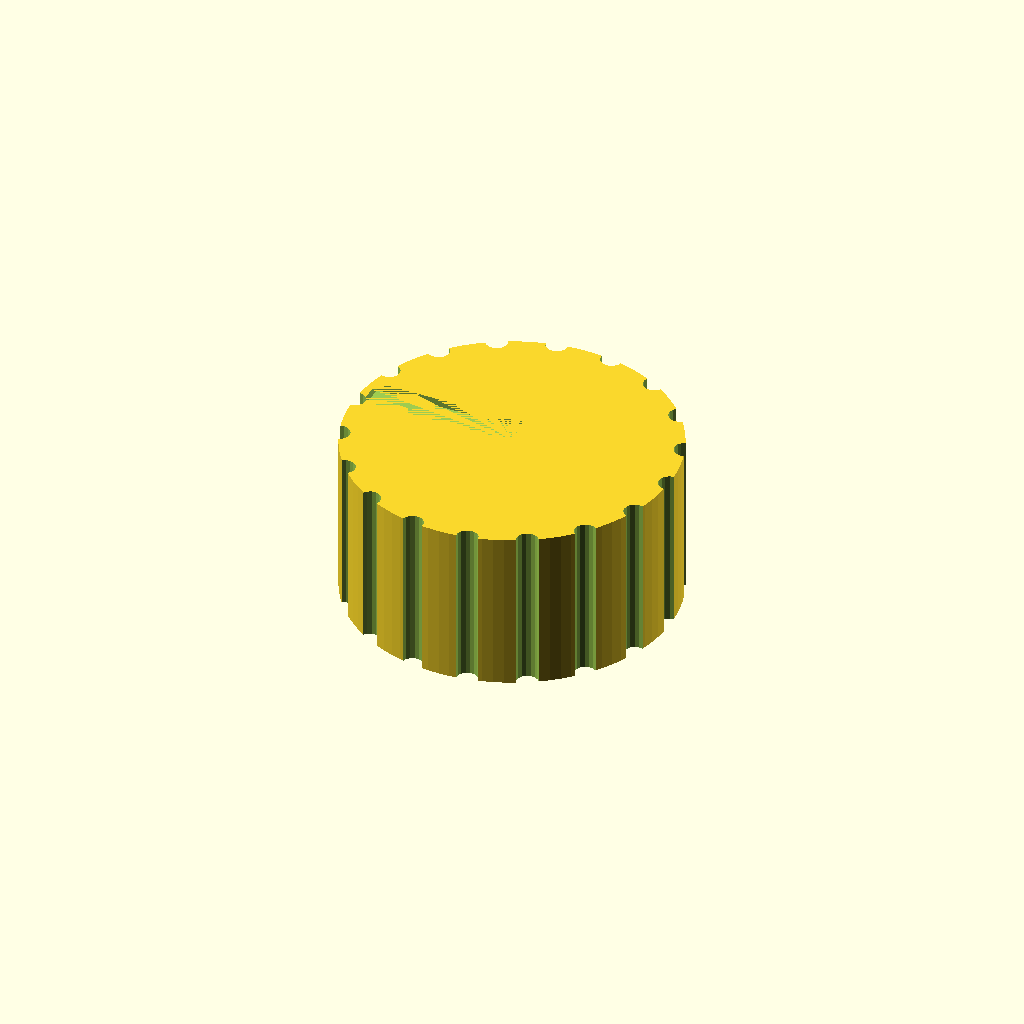
Cell 1 — every parameter at its default value.
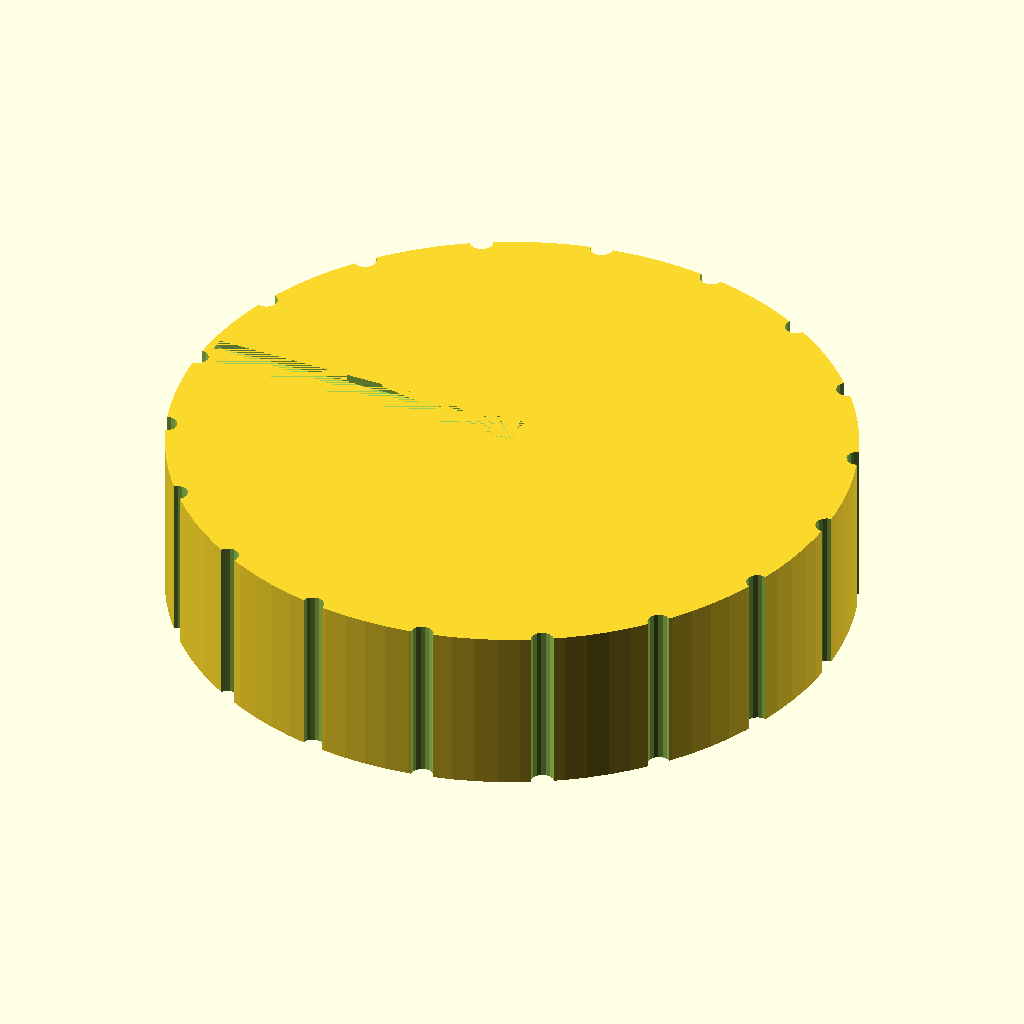
Cell 2: knob_d = 60 (everything else at default).
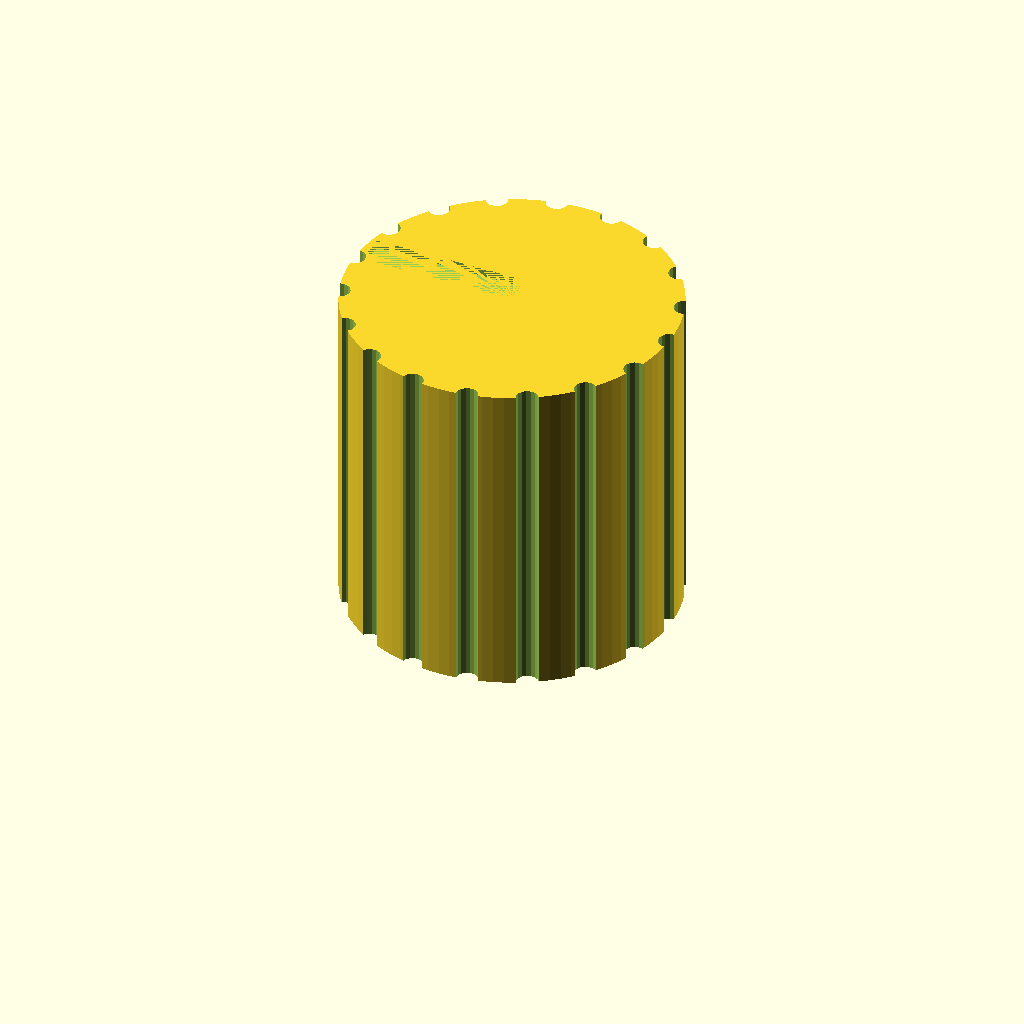
Cell 3: knob_h = 30 (everything else at default).
One fixed orthographic camera (rotation 55°, 0°, 25°; colour scheme Cornfield) for every cell.
Source of the model, bench/results/gpu-v9s1-h0-g8/code/scadcoder-v9s1/dshaft_knob_6mm_s3_a1.scad:
// Replacement knob for a hotplate stirrer with a 6 mm D-shaft
// Print orientation: bottom face (with D-bore) on the bed at z = 0

// ---------------- Parameters ----------------
knob_d        = 30;    // knob outer diameter
knob_h        = 15;    // knob height
shaft_d       = 6;     // D-shaft diameter (for reference)

bore_depth    = 12;    // D-bore depth from bottom face
bore_w        = 4.7;   // D-bore width (flat to opposite side of circle)
bore_c        = (bore_w - shaft_d) / 2;  // bore centre offset from shaft centre

groove_count  = 18;    // number of vertical grip grooves
groove_d      = 2;     // groove diameter (half-cylinder)
groove_h      = knob_h; // groove full height

pointer_w     = 1.5;   // pointer groove width
pointer_d     = pointer_w / 2; // pointer groove depth (1 mm)

eps           = 0.5;   // overcut so cutting faces are not coplanar
$fn           = 96;    // curve resolution

// ---------------- Model ----------------
difference() {
    // Main body
    cylinder(d = knob_d, h = knob_h);

    // D-shaped blind bore from bottom face
    translate([0, 0, -eps])
        cylinder(r = bore_w / 2, h = bore_depth + 2 * eps, center = [0, 0, bore_depth + eps]);

    // Vertical grip grooves around the outside
    for (i = [0 : groove_count - 1])
        rotate([0, 0, i * 360 / groove_count])
            translate([knob_d / 2, 0, -eps])
                cylinder(d = groove_d, h = groove_h + 2 * eps, $fn = 16);

    // Pointer groove on top face, on the same side as the flat of the D
    translate([-(knob_d / 2 - pointer_d), 0, knob_h - pointer_d])
        cube([knob_d / 2 - pointer_d, pointer_w * 2, pointer_d]);
}
Customizer parameters (derived from the source; name, type, default, range or options):
knob_d: number, default 30
knob_h: number, default 15
shaft_d: number, default 6
bore_depth: number, default 12
bore_w: number, default 4.7
groove_count: number, default 18
groove_d: number, default 2
pointer_w: number, default 1.5
eps: number, default 0.5
